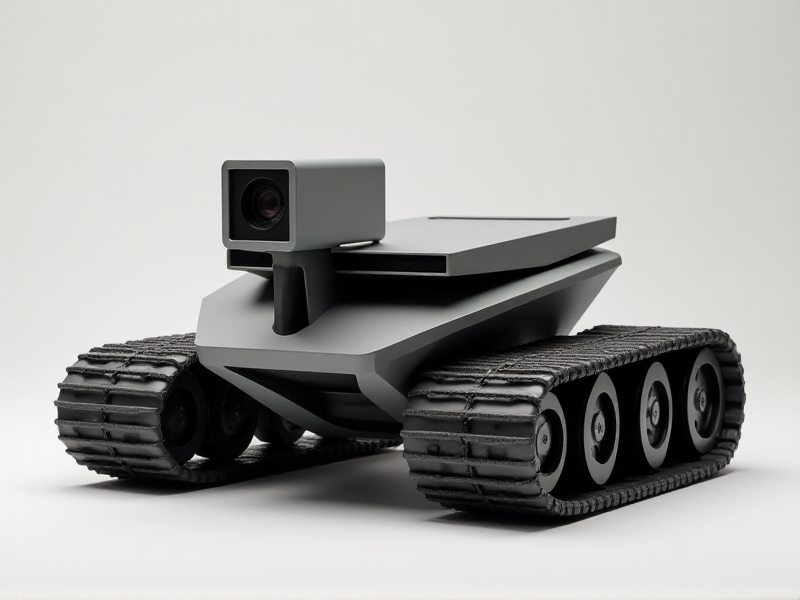
Generation parameters embedded in this image by AUTOMATIC1111 Stable Diffusion web UI or a fork of it (Forge, ...) (PNG 'parameters' text chunk):
A minimalist angular track bot with a structured, beveled body, a front-mounted camera enclosed in a cube-like pivoting module, and a hidden Wi-Fi communication panel
Steps: 20, Sampler: Euler, Schedule type: Simple, CFG scale: 1, Distilled CFG Scale: 3.5, Seed: 1067350489, Size: 800x600, Model hash: c161224931, Model: flux1-dev-bnb-nf4, Style Selector Enabled: True, Style Selector Randomize: False, Style Selector Style: base, Version: f2.0.1v1.10.1-previous-636-gb835f24a, Diffusion in Low Bits: bnb-nf4